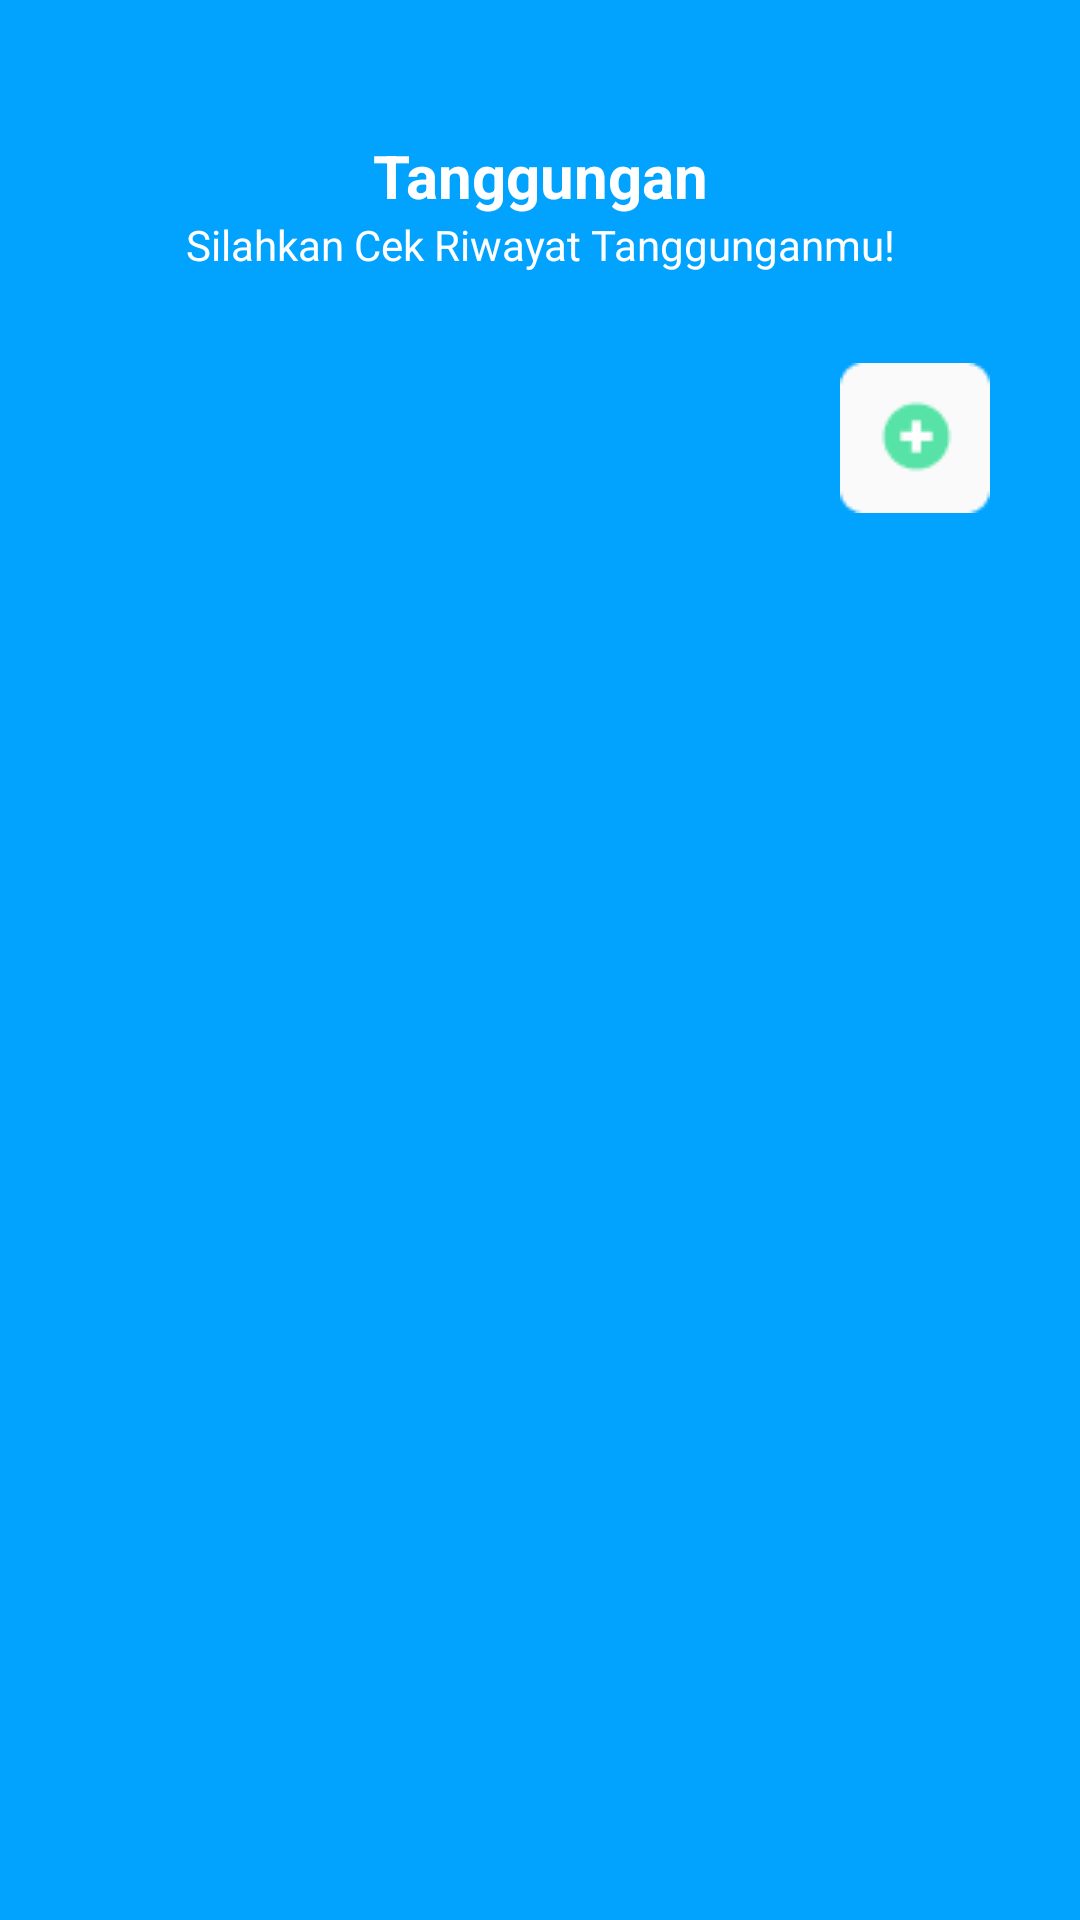

Produce the Android XML layout that renders to this screen, including the resource entries it uses.
<!-- AndroidManifest.xml: application theme Theme.Pencatatan_keuangan -->
<!-- res/layout/activity_tanggungan.xml -->
<?xml version="1.0" encoding="utf-8"?>
<androidx.constraintlayout.widget.ConstraintLayout xmlns:android="http://schemas.android.com/apk/res/android"
    xmlns:app="http://schemas.android.com/apk/res-auto"
    xmlns:tools="http://schemas.android.com/tools"
    android:layout_width="match_parent"
    android:layout_height="match_parent"
    android:id="@+id/constraint_main"
    android:background="@drawable/bg_dasar"
    tools:context=".Tanggungan_Activity">

    <RelativeLayout
        android:id="@+id/title_page_bar"
        android:layout_width="match_parent"
        android:layout_height="wrap_content"
        android:layout_marginTop="45dp"
        app:layout_constraintEnd_toEndOf="parent"
        app:layout_constraintStart_toStartOf="parent"
        app:layout_constraintTop_toTopOf="parent">

        <TextView
            android:id="@+id/page_title"
            android:layout_width="match_parent"
            android:layout_height="wrap_content"
            android:gravity="center"
            android:text="Tanggungan"
            android:textColor="@color/white"
            android:textStyle="bold"
            android:textSize="20sp"/>

        <TextView
            android:id="@+id/keterangan"
            android:layout_width="match_parent"
            android:layout_height="wrap_content"
            android:gravity="center"
            android:text="Silahkan Cek Riwayat Tanggunganmu!"
            android:textColor="@color/white"
            android:layout_below="@+id/page_title"/>

        <ImageButton
            android:id="@+id/add_tanggungan"
            android:layout_width="50dp"
            android:layout_height="50dp"
            android:layout_below="@+id/keterangan"
            android:layout_marginTop="30dp"
            android:layout_marginRight="30dp"
            android:layout_alignParentEnd="true"
            android:src="@drawable/input_uang"/>

    </RelativeLayout>

    <androidx.core.widget.NestedScrollView
        android:layout_width="match_parent"
        android:layout_height="match_parent"
        android:layout_marginTop="180dp"
        android:padding="20dp"
        app:layout_constraintEnd_toEndOf="parent"
        app:layout_constraintHorizontal_bias="0.0"
        app:layout_constraintStart_toStartOf="parent"
        app:layout_constraintTop_toTopOf="parent">

        <androidx.recyclerview.widget.RecyclerView
            android:id="@+id/rvVidDet"
            android:layout_width="match_parent"
            android:layout_height="wrap_content"
            tools:listitem="@layout/piutang_recyle_view" />

    </androidx.core.widget.NestedScrollView>
    


</androidx.constraintlayout.widget.ConstraintLayout>
<!-- resources referenced by this layout -->
<resources>
  <!-- drawable bg_dasar: png bitmap (drawable, 3493 bytes) -->
  <!-- drawable input_uang: png bitmap (drawable, 826 bytes) -->
  <style name="Theme.Pencatatan_keuangan" parent="Base.Theme.Pencatatan_keuangan" />
  <style name="Base.Theme.Pencatatan_keuangan" parent="Theme.Material3.DayNight.NoActionBar">
          
          
      </style>
  <!-- not gathered from this repository: default colours our renderer supplied (Android Studio template values) -->
  <color name="white">#FFFFFFFF</color>
</resources>
